Photos from the image-classification dataset "NaiveBayes" in the GitHub repository Natasyaamb/Tugas-Akhir-Naive-Bayes. Its 5 classes are: bercak daun, daun berkerut, daun berputar, daun menggulung, daun menguning.

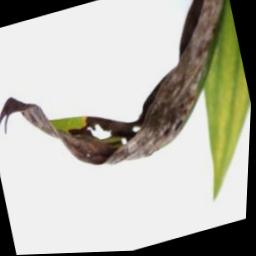
Label: daun menggulung

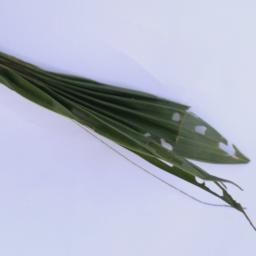
Label: daun berkerut

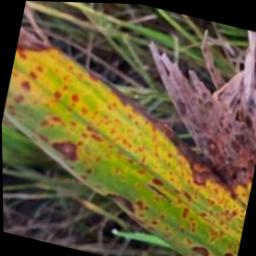
Label: daun menguning

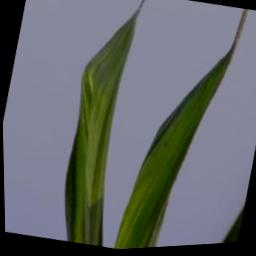
Label: daun berputar

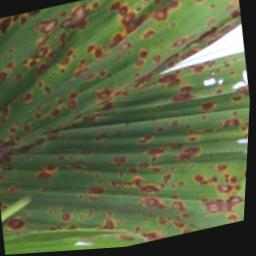
Label: bercak daun

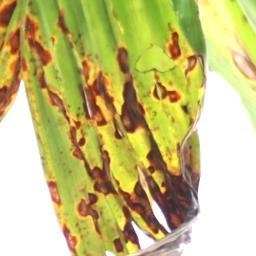
Label: bercak daun
